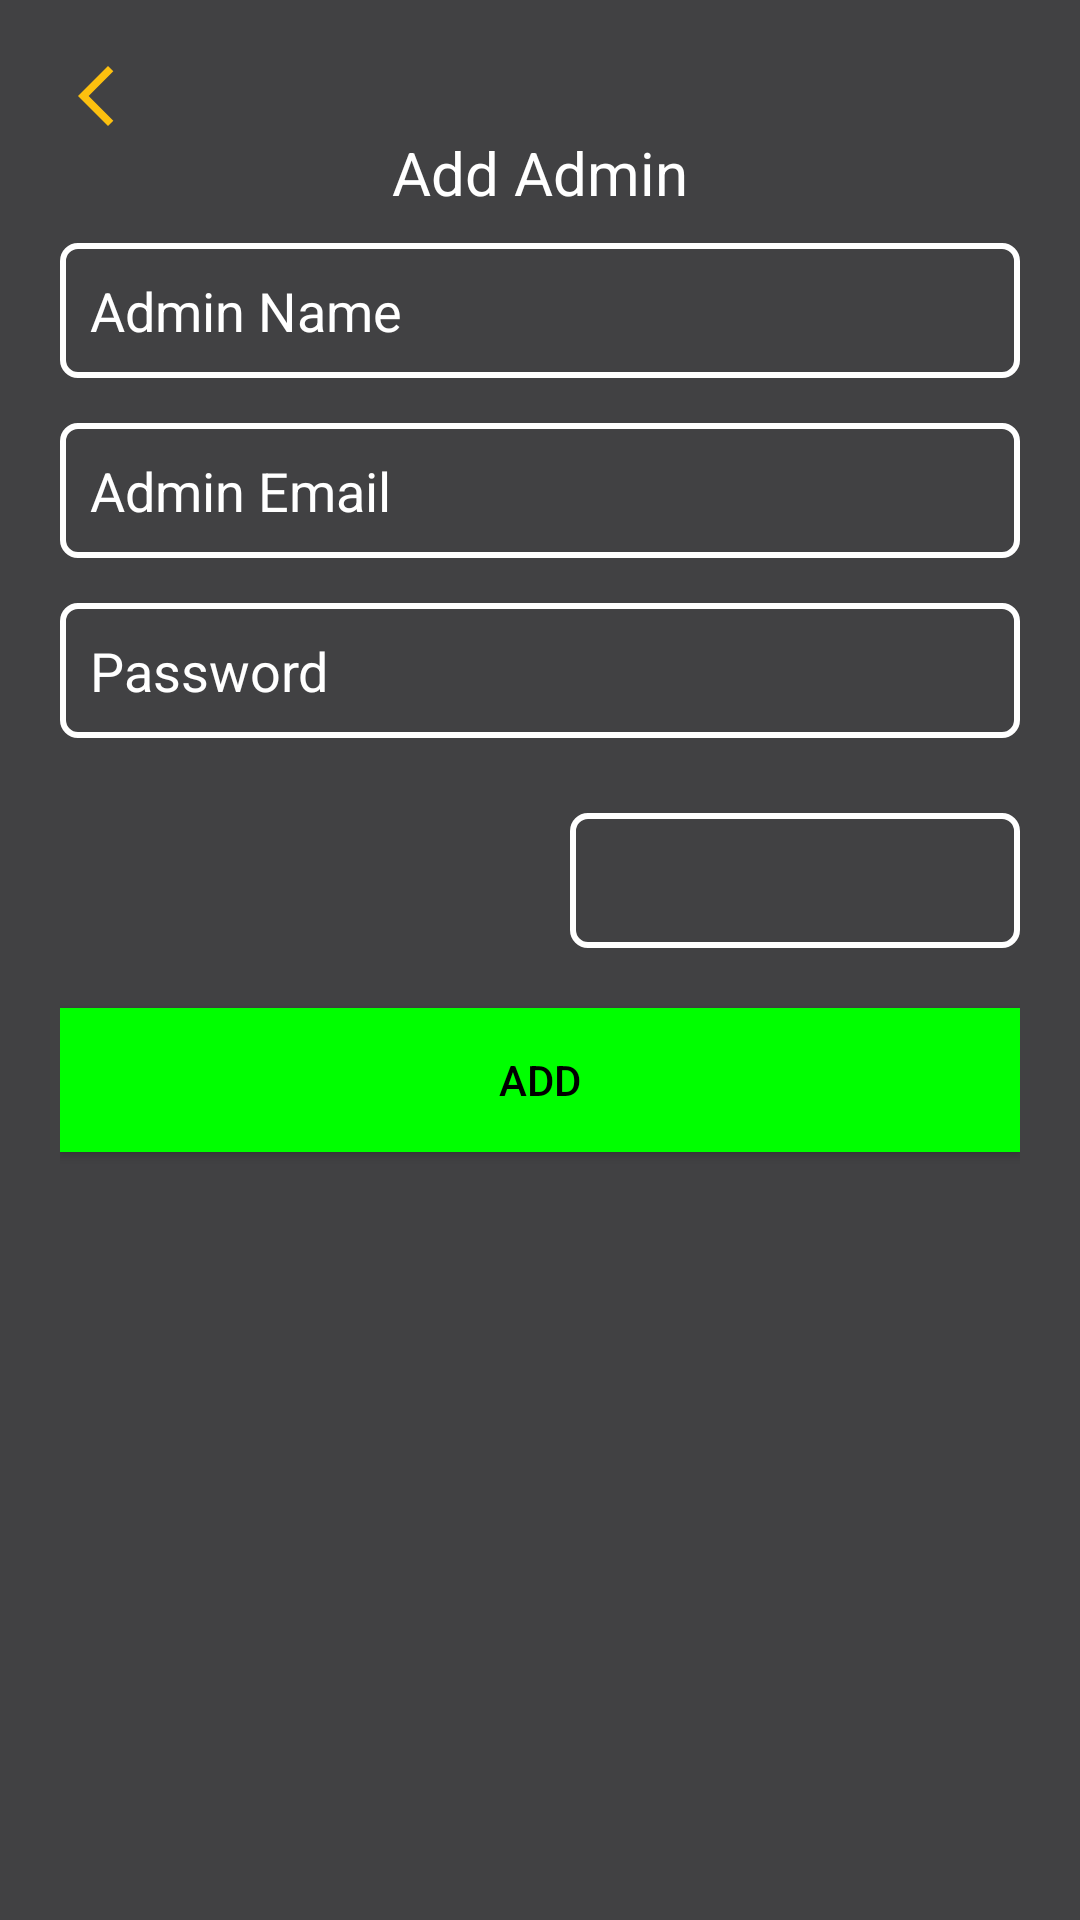

Reconstruct the res/layout file that produces this screen, plus the resources it refers to.
<!-- AndroidManifest.xml: application theme Base.Theme.UrduBoloTv -->
<!-- res/layout/dialog_admin.xml -->
<LinearLayout
    xmlns:android="http://schemas.android.com/apk/res/android"
    android:layout_width="match_parent"
    android:layout_height="match_parent"
    android:orientation="vertical"
    android:background="#414143"
    android:padding="20dp">
    <ImageView
        android:layout_width="wrap_content"
        android:layout_height="wrap_content"
        android:id="@+id/back"
        android:src="@drawable/baseline_arrow_back_ios_new_24"/>
    <TextView
        android:layout_width="match_parent"
        android:layout_height="wrap_content"
        android:text="Add Admin"
        android:textSize="20sp"
        android:textColor="@color/white"
        android:gravity="center"
        android:paddingBottom="10dp"/>

    <EditText
        android:layout_width="match_parent"
        android:layout_height="45dp"
        android:background="@drawable/etbghome"
        android:layout_marginBottom="15dp"
        android:textColor="@color/white"
        android:hint="Admin Name"
        android:textColorHint="@color/white"
        android:id="@+id/etAdminName"
        android:paddingStart="10dp" />

    <EditText
        android:id="@+id/editTextEmail"
        android:layout_width="match_parent"
        android:layout_height="45dp"
        android:background="@drawable/etbghome"
        android:layout_marginBottom="15dp"
        android:textColor="@color/white"
        android:hint="Admin Email"
        android:paddingStart="10dp"
        android:textColorHint="@color/white"/>

    <EditText
        android:id="@+id/editTextPassword"
        android:layout_width="match_parent"
        android:layout_height="45dp"
        android:background="@drawable/etbghome"
        android:layout_marginBottom="15dp"
        android:paddingStart="10dp"
        android:textColor="@color/white"
        android:hint="Password"
        android:textColorHint="@color/white"/>

    <Spinner
        android:id="@+id/spinnerRole"
        android:layout_width="150dp"
        android:layout_gravity="end"
        android:layout_height="45dp"
        android:background="@drawable/etbghome"
        android:layout_marginTop="10dp"/>

    <Button
        android:id="@+id/btnAddAdmin"
        android:layout_width="match_parent"
        android:layout_height="wrap_content"
        android:text="Add"
        android:layout_marginTop="20dp"
        android:background="#00FF00"
        android:textColor="#000"
        android:padding="10dp"/>
</LinearLayout>
<!-- resources referenced by this layout -->
<resources>
  <color name="white">#FFFFFFFF</color>
  <!-- drawable baseline_arrow_back_ios_new_24 (drawable) -->
  <vector android:height="24dp" android:tint="#FCC00F"
      android:viewportHeight="24" android:viewportWidth="24"
      android:width="24dp" xmlns:android="http://schemas.android.com/apk/res/android">
      <path android:fillColor="@android:color/white" android:pathData="M17.77,3.77l-1.77,-1.77l-10,10l10,10l1.77,-1.77l-8.23,-8.23z"/>
  </vector>
  <!-- drawable etbghome (drawable) -->
  <?xml version="1.0" encoding="utf-8"?>
  <shape xmlns:android="http://schemas.android.com/apk/res/android"
      android:shape="rectangle">
  <stroke android:color="@color/white"
      android:width="2dp"/>
      <corners android:radius="5dp"/>
  </shape>
  <style name="Base.Theme.UrduBoloTv" parent="Theme.MaterialComponents.Light.DarkActionBar">
          
          <item name="colorPrimary">#FEC10F</item>
          <item name="colorPrimaryVariant">@color/PrimaryVariant</item>
          <item name="colorOnPrimary">@color/white</item>
          
          <item name="colorSecondary">@color/secondary</item>
          <item name="colorSecondaryVariant">@color/SecondaryVariant</item>
          <item name="colorOnSecondary">@color/black</item>
          
          <item name="android:statusBarColor">#414143</item>
          
      </style>
  <color name="PrimaryVariant">#CCFEC10F</color>
  <color name="secondary">#C4C4C4</color>
  <color name="SecondaryVariant">#FF018786</color>
  <color name="black">#FF000000</color>
</resources>
